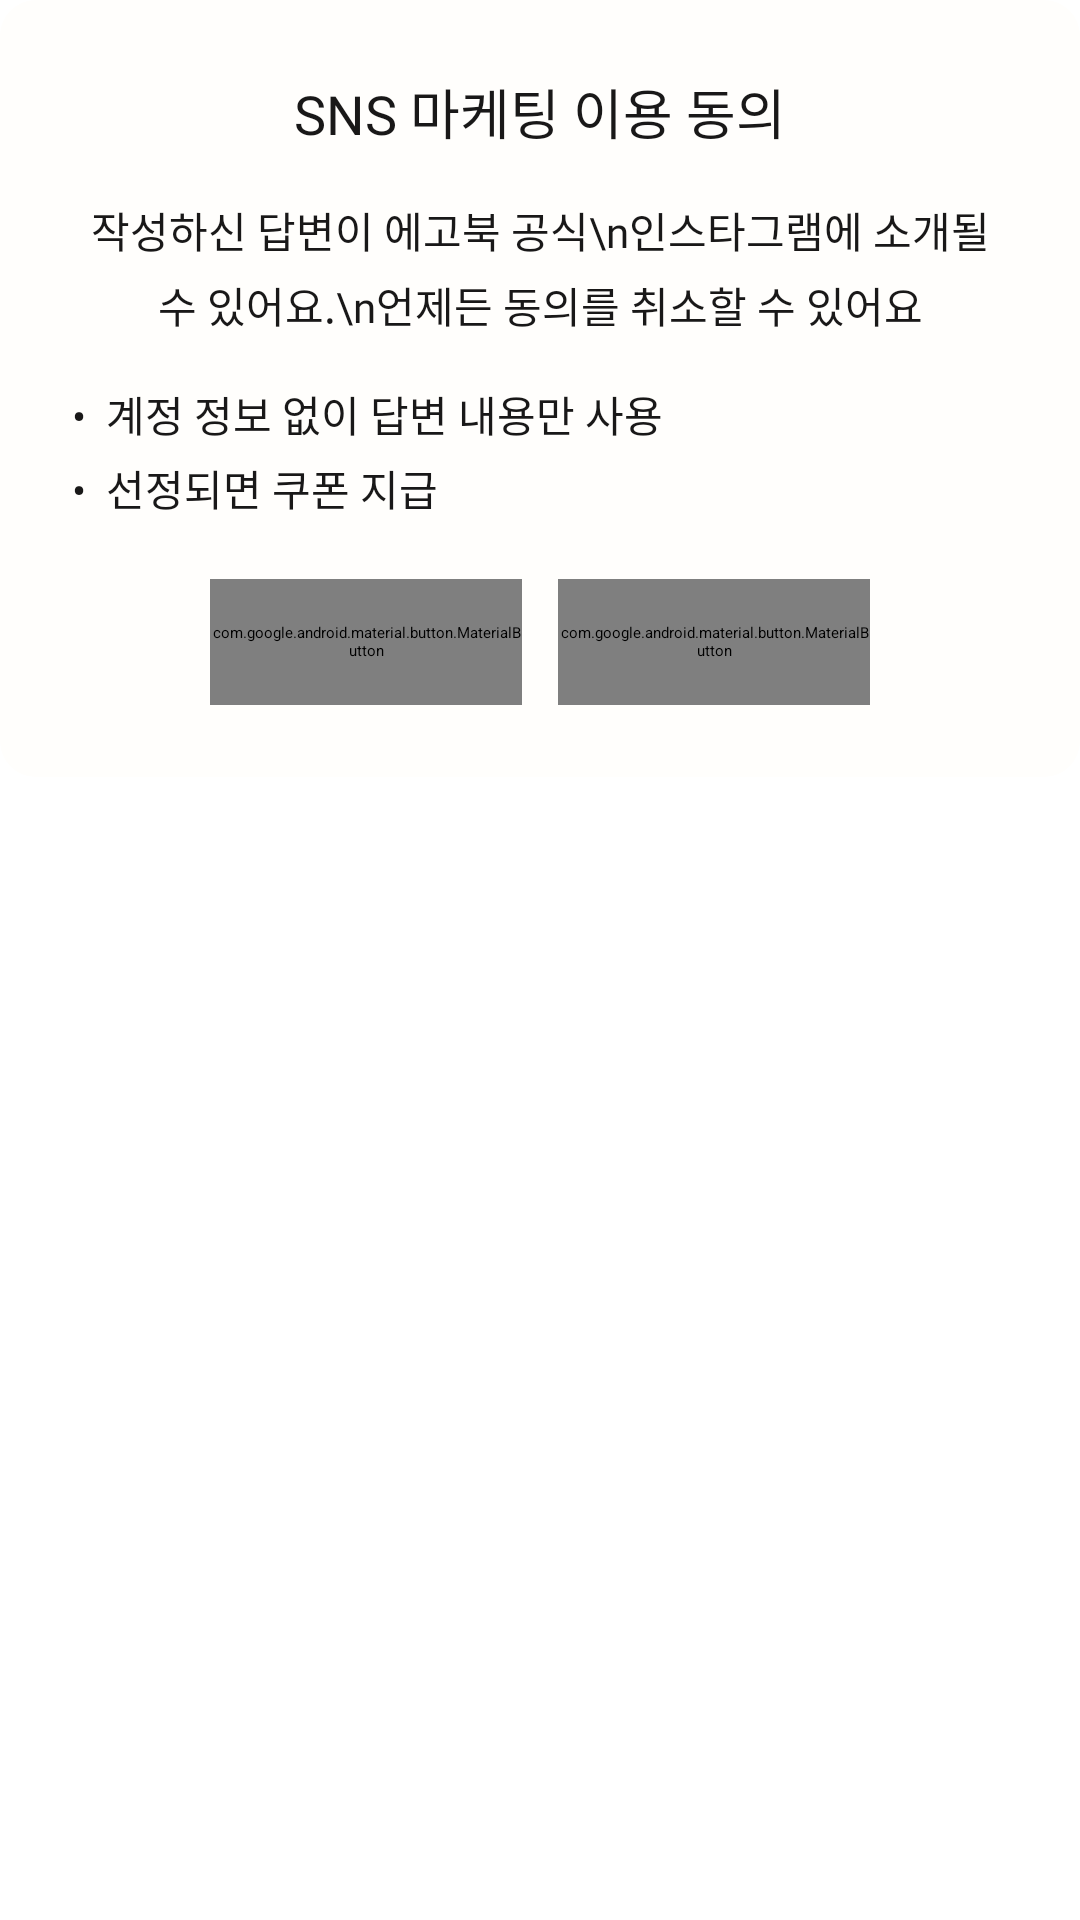

Layout XML and referenced resources for this Android screen:
<!-- AndroidManifest.xml: application theme Theme.Egobook_frontent -->
<!-- res/layout/dialog_marketing_consent.xml -->
<?xml version="1.0" encoding="utf-8"?>
<FrameLayout xmlns:android="http://schemas.android.com/apk/res/android"
    xmlns:app="http://schemas.android.com/apk/res-auto"
    xmlns:tools="http://schemas.android.com/tools"
    android:layout_width="match_parent"
    android:layout_height="wrap_content"
    tools:context=".ui.square.view.MarketingConsentDialog"
    android:background="@color/transparent"
    android:gravity="center">

    <LinearLayout
        android:layout_width="wrap_content"
        android:layout_height="wrap_content"
        android:background="@drawable/dialog_background"
        android:gravity="center"
        android:paddingStart="24dp"
        android:paddingEnd="24dp"
        android:orientation="vertical">

        <TextView
            android:layout_marginTop="24dp"
            android:layout_width="wrap_content"
            android:layout_height="wrap_content"
            android:text="SNS 마케팅 이용 동의"
            android:textSize="18sp"
            android:textColor="@color/neutral"
            android:fontFamily="@font/arita_semibold" />

        <TextView
            android:layout_marginTop="16dp"
            android:layout_width="wrap_content"
            android:layout_height="wrap_content"
            android:text="작성하신 답변이 에고북 공식\n인스타그램에 소개될 수 있어요.\n언제든 동의를 취소할 수 있어요"
            android:textSize="14sp"
            android:textColor="@color/neutral"
            android:fontFamily="@font/arita_medium"
            android:lineHeight="21sp"
            android:gravity="center" />

        <TextView
            android:layout_marginTop="16dp"
            android:layout_width="wrap_content"
            android:layout_height="wrap_content"
            android:layout_gravity="start"
            android:text="•  계정 정보 없이 답변 내용만 사용"
            android:textSize="14sp"
            android:textColor="@color/neutral"
            android:fontFamily="@font/arita_medium" />

        <TextView
            android:layout_marginTop="4dp"
            android:layout_width="wrap_content"
            android:layout_height="wrap_content"
            android:layout_gravity="start"
            android:text="•  선정되면 쿠폰 지급"
            android:textSize="14sp"
            android:textColor="@color/neutral"
            android:fontFamily="@font/arita_medium" />

        <LinearLayout
            android:layout_marginTop="20dp"
            android:layout_marginBottom="24dp"
            android:layout_width="wrap_content"
            android:layout_height="wrap_content"
            android:orientation="horizontal">

            <com.google.android.material.button.MaterialButton
                android:id="@+id/btn_marketing_consent_disagree"
                style="@style/DeleteButtonStyle"
                android:layout_width="104dp"
                android:layout_height="42dp"
                android:layout_marginEnd="12dp"
                android:insetTop="0dp"
                android:insetBottom="0dp"
                android:textSize="14sp"
                app:cornerRadius="8dp"
                android:text="비동의" />

            <com.google.android.material.button.MaterialButton
                android:id="@+id/btn_marketing_consent_agree"
                style="@style/GreenButtonStyle"
                android:layout_width="104dp"
                android:layout_height="42dp"
                android:insetTop="0dp"
                android:insetBottom="0dp"
                android:textSize="14sp"
                android:text="동의" />

        </LinearLayout>

    </LinearLayout>

</FrameLayout>
<!-- resources referenced by this layout -->
<resources>
  <color name="neutral">#191818</color>
  <color name="transparent">#00000000</color>
  <!-- drawable dialog_background (drawable) -->
  <?xml version="1.0" encoding="utf-8"?>
  <shape xmlns:android="http://schemas.android.com/apk/res/android">
      <solid android:color="@color/layer_white" />
      <corners android:topLeftRadius="12dp"
          android:topRightRadius="12dp"
          android:bottomLeftRadius="12dp"
          android:bottomRightRadius="12dp" />
  </shape>
  <style name="DeleteButtonStyle" parent="Widget.MaterialComponents.Button.TextButton">
          <item name="backgroundTint">@color/neutral_weak</item>
          <item name="cornerRadius">4dp</item>
  
          <item name="android:textColor">@color/cos_black</item>
          <item name="android:textSize">12sp</item>
          <item name="android:fontFamily">@font/arita_semibold</item>
          <item name="android:gravity">center</item>
          <item name="android:letterSpacing">-0.03</item>
          <item name="android:textAllCaps">false</item>
      </style>
  <style name="GreenButtonStyle" parent="Widget.MaterialComponents.Button.TextButton">
          <item name="backgroundTint">@color/brand_grass</item>
          <item name="cornerRadius">8dp</item>
  
          <item name="android:textColor">@color/neutral_contrast</item>
          <item name="android:textSize">14sp</item>
          <item name="android:fontFamily">@font/arita_semibold</item>
          <item name="android:gravity">center</item>
          <item name="android:letterSpacing">-0.03</item>
          <item name="android:textAllCaps">false</item>
      </style>
  <color name="layer_white">#FFFEFC</color>
  <color name="neutral_weak">#F4F3F3</color>
  <color name="cos_black">#FF191818</color>
  <color name="brand_grass">#FF95BB2D</color>
  <color name="neutral_contrast">#FFFEFC</color>
</resources>
